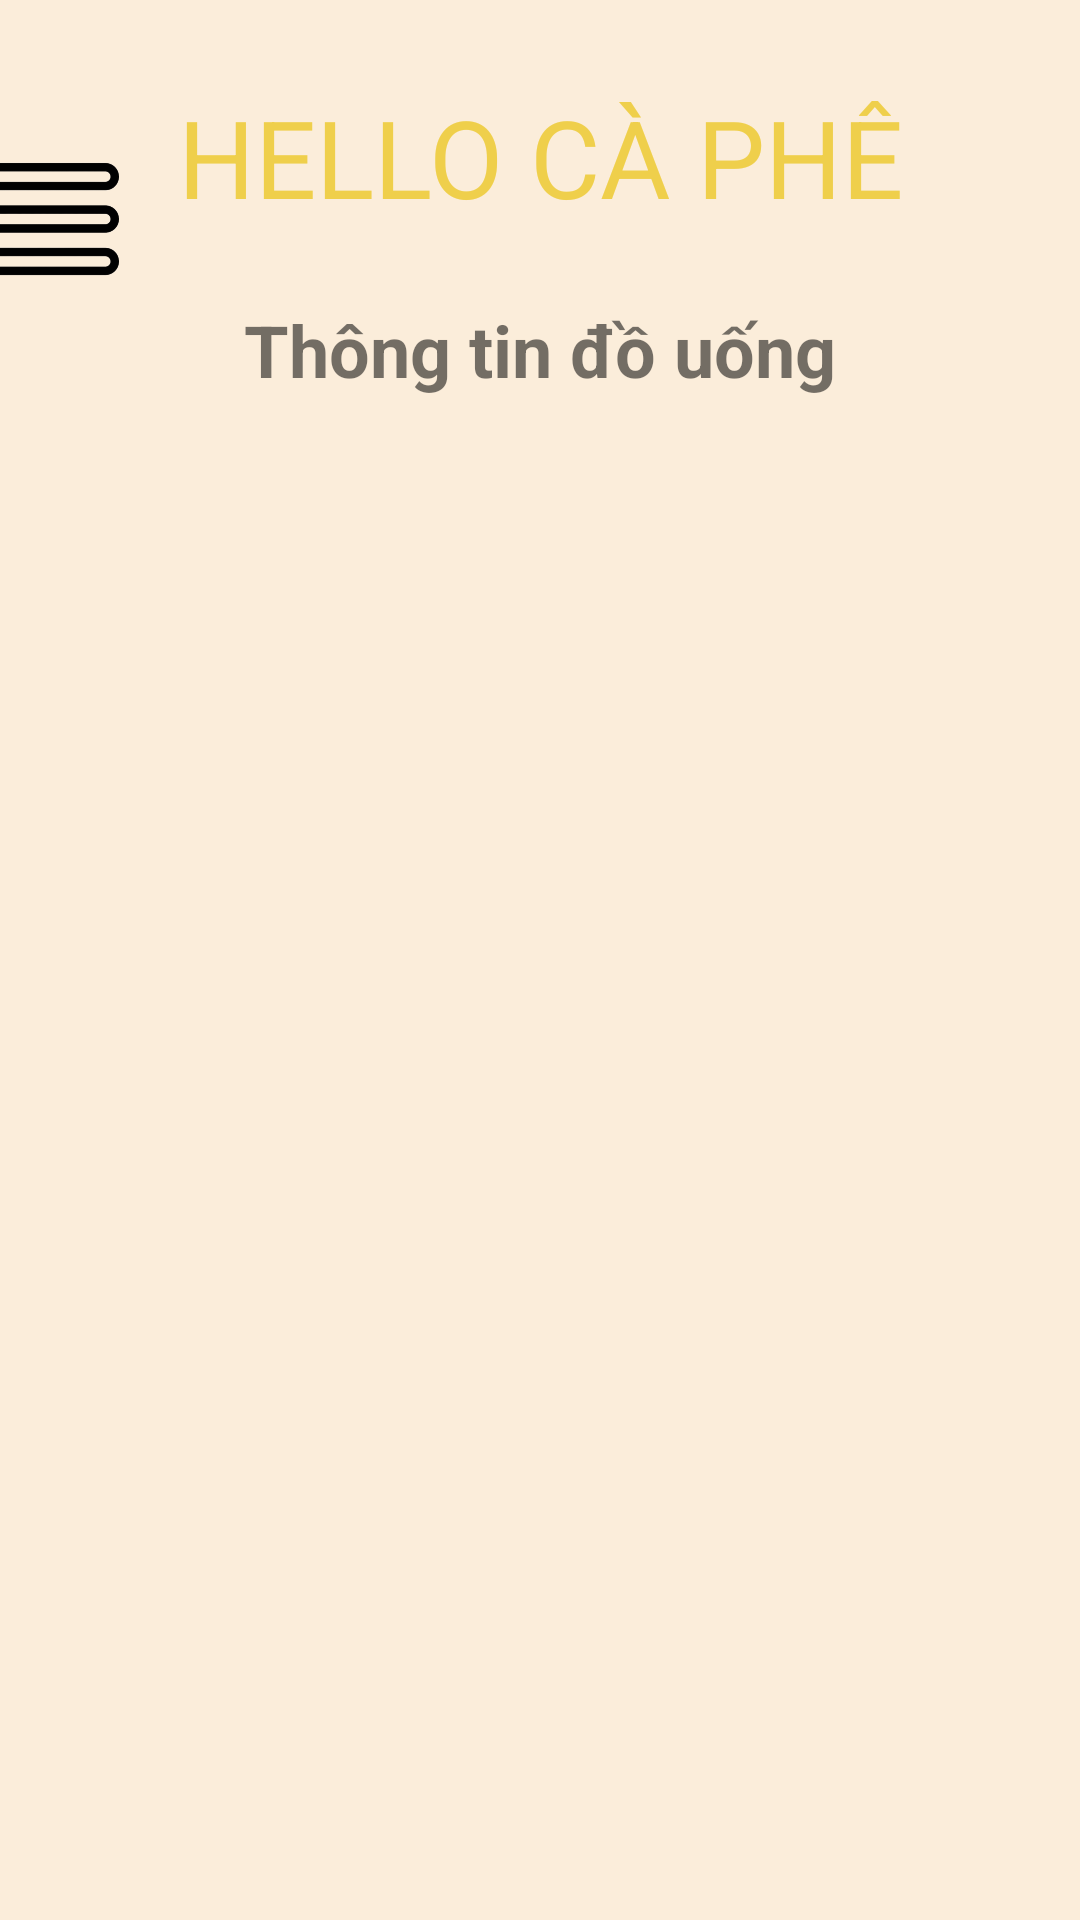

Layout XML and referenced resources for this Android screen:
<!-- AndroidManifest.xml: application theme AppTheme -->
<!-- res/layout/activity_setting.xml -->
<?xml version="1.0" encoding="utf-8"?>
<androidx.drawerlayout.widget.DrawerLayout xmlns:android="http://schemas.android.com/apk/res/android"
    xmlns:app="http://schemas.android.com/apk/res-auto"
    xmlns:tools="http://schemas.android.com/tools"
    android:id="@+id/drawer_layout"
    android:layout_width="match_parent"
    android:layout_height="match_parent"
    android:background="#FBEDDA"
    tools:context=".SettingMenu">

    
    <androidx.constraintlayout.widget.ConstraintLayout
        android:layout_width="match_parent"
        android:layout_height="match_parent">

        <ImageButton
            android:id="@+id/menu_bt"
            android:layout_width="50dp"
            android:layout_height="50dp"

            android:layout_marginTop="20dp"
            android:adjustViewBounds="true"
            android:background="?attr/selectableItemBackgroundBorderless"
            app:layout_constraintEnd_toStartOf="@+id/textView"
            app:layout_constraintTop_toTopOf="@+id/textView"
            android:scaleType="centerCrop"
            android:src="@drawable/basoc"
            android:layout_marginEnd="20dp"/>

        <TextView
            android:id="@+id/textView"
            android:layout_width="wrap_content"
            android:layout_height="wrap_content"
            android:layout_marginTop="28dp"
            android:text="HELLO CÀ PHÊ"
            android:textColor="#EFCF4B"
            android:textSize="36dp"
            app:layout_constraintEnd_toEndOf="parent"
            app:layout_constraintStart_toStartOf="parent"
            app:layout_constraintTop_toTopOf="parent"/>

        <TextView
            android:id="@+id/textView2"
            android:layout_width="wrap_content"
            android:layout_height="wrap_content"
            android:layout_marginTop="24dp"
            android:text="Thông tin đồ uống"
            android:textStyle="bold"
            android:textSize="24dp"
            app:layout_constraintEnd_toEndOf="parent"
            app:layout_constraintStart_toStartOf="parent"
            app:layout_constraintTop_toBottomOf="@+id/textView"/>

        <GridView
            android:id="@+id/recycler_view1"
            android:layout_width="422dp"
            android:layout_height="634dp"
            android:layout_marginTop="8dp"
            android:numColumns="2"
            app:layout_constraintEnd_toEndOf="parent"
            app:layout_constraintStart_toStartOf="parent"
            app:layout_constraintTop_toBottomOf="@+id/textView2"/>

        <Button
            android:id="@+id/button"
            android:layout_width="64dp"
            android:layout_height="63dp"
            android:layout_marginTop="20dp"
            android:background="@drawable/tron"
            android:backgroundTint="#A2845E"
            android:text="+"
            android:textSize="40dp"
            app:layout_constraintEnd_toEndOf="parent"
            app:layout_constraintStart_toStartOf="parent"
            app:layout_constraintTop_toBottomOf="@+id/recycler_view1"/>

        <ImageView
            android:layout_width="35dp"
            android:layout_height="35dp"
            android:layout_marginBottom="16dp"
            android:src="@drawable/removebgai1727198556813"
            app:layout_constraintBottom_toBottomOf="@+id/button"
            app:layout_constraintEnd_toEndOf="@+id/button"
            app:layout_constraintStart_toStartOf="@+id/button"/>

    </androidx.constraintlayout.widget.ConstraintLayout>

    
    <com.google.android.material.navigation.NavigationView
        android:id="@+id/nav_view"
        android:layout_width="wrap_content"
        android:layout_height="match_parent"
        android:layout_gravity="start"
        android:background="#F3D5B5"
        app:headerLayout="@layout/nav_header_main"
        app:itemIconSize="50dp"
        app:menu="@menu/menu"/>

</androidx.drawerlayout.widget.DrawerLayout>
<!-- res/layout/nav_header_main.xml (included above) -->
<?xml version="1.0" encoding="utf-8"?>
<LinearLayout xmlns:android="http://schemas.android.com/apk/res/android"
    android:layout_width="match_parent"
    android:layout_height="200dp"
    android:orientation="vertical"
    android:background="@drawable/anh"
    android:padding="16dp">


    
    <LinearLayout
        android:layout_width="wrap_content"
        android:layout_height="wrap_content"
        android:gravity="end"
        android:orientation="horizontal"
        android:paddingTop="8dp">

    </LinearLayout>

    <ImageView
        android:id="@+id/avatar"
        android:layout_width="108dp"
        android:layout_height="97dp"
        android:layout_gravity="bottom"
        android:adjustViewBounds="true"
        android:scaleType="centerCrop"
        android:src="@drawable/avatar" />
    <TextView
        android:id="@+id/username"
        android:layout_width="wrap_content"
        android:layout_height="wrap_content"
        android:text="User Name"
        android:textSize="24sp"
        android:textColor="@color/white"
        android:layout_below="@id/avatar"
        android:layout_centerHorizontal="true"
        android:layout_marginTop="12dp" />



</LinearLayout>
<!-- resources referenced by this layout -->
<resources>
  <color name="white">#FFFFFFFF</color>
  <!-- drawable anh: jpg bitmap (drawable, 40312 bytes) -->
  <!-- drawable basoc: png bitmap (drawable, 43858 bytes) -->
  <!-- drawable removebgai1727198556813: png bitmap (drawable, 15160 bytes) -->
  <!-- drawable tron (drawable) -->
  <?xml version="1.0" encoding="utf-8"?>
  <shape xmlns:android="http://schemas.android.com/apk/res/android">
  
      <stroke android:width="1sp"
          android:color="#A2845E"
  
          />
  
      <size android:width="35dp" android:height="35dp"
  
          />
      <corners android:radius="15dp"
  
          />
  
  </shape>
</resources>
